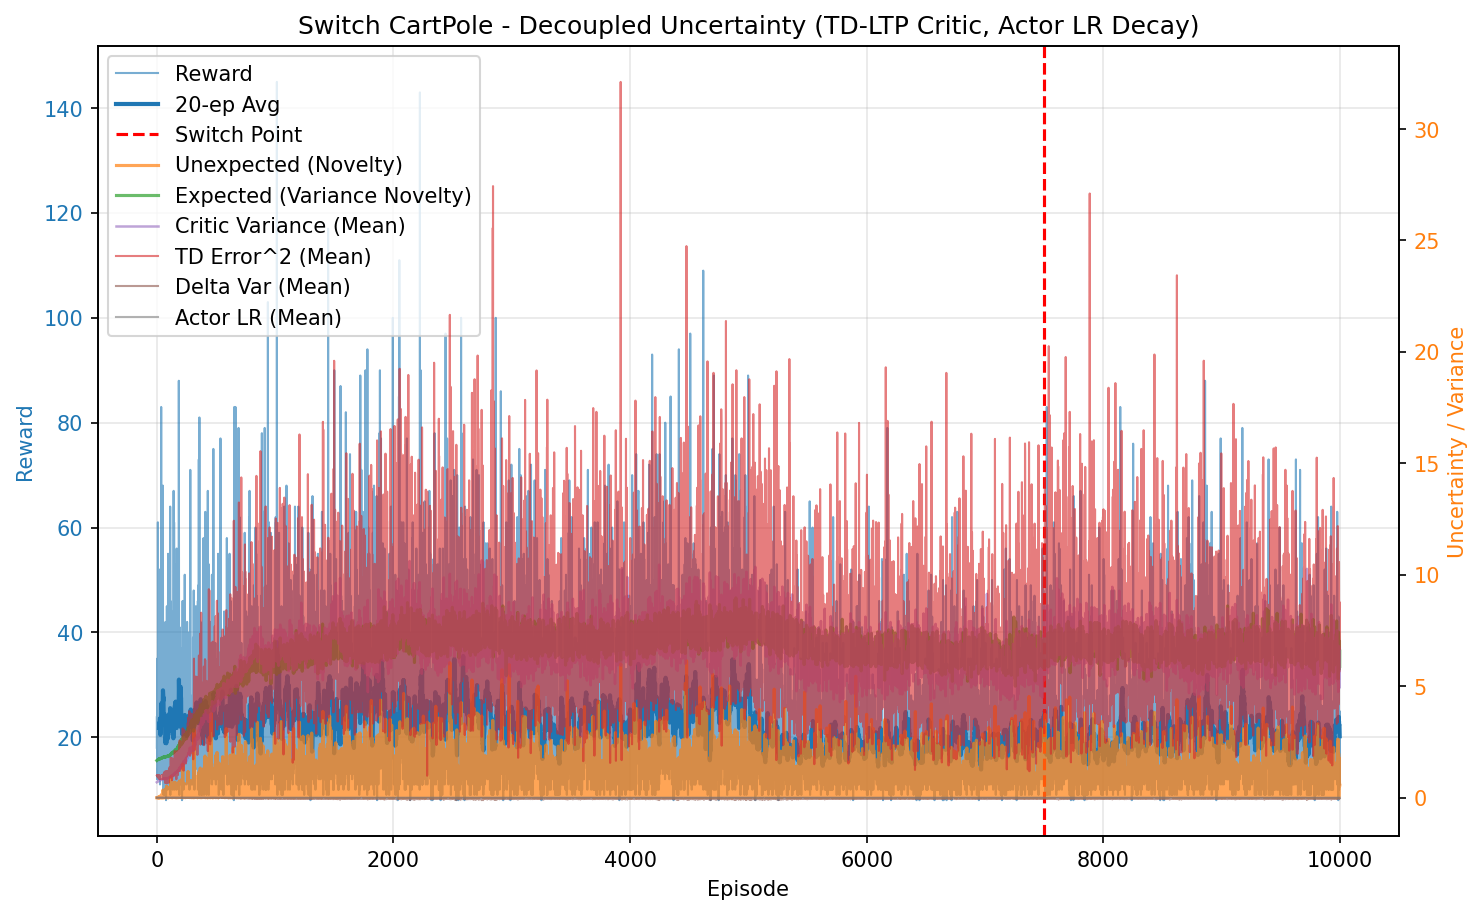

The file beside this chart, header and first rows:
episode, reward, unexpected_uncertainty, expected_uncertainty, mean_variance, mean_td_error_sq, mean_delta_var, mean_actor_lr, mean_abs_td
0, 18.0, 0.0001706, 1.669, 0.6952, 0.9965, 9.184710260846668e-05, 0.003, 0.9982
1, 24.0, 8.054734230729233e-07, 1.673, 0.7, 0.9887, 8.678283003745661e-05, 0.003, 0.9942
2, 18.0, 6.459609202503291e-05, 1.677, 0.7034, 0.9939, 8.642855442377713e-05, 0.003, 0.9968
3, 16.0, 0.0139, 1.681, 0.7071, 1.008, 8.90062363707407e-05, 0.003, 1.004
4, 35.0, 0.001346, 1.688, 0.7141, 0.9859, 7.883275243079414e-05, 0.003, 0.9923
5, 12.0, 9.246465029820408e-05, 1.691, 0.7162, 0.9642, 7.233828725053945e-05, 0.003, 0.9808
6, 14.0, 4.066638326444683e-06, 1.693, 0.7196, 0.982, 7.552690854141377e-05, 0.003, 0.9896
7, 12.0, 2.794572578678416e-07, 1.694, 0.7217, 0.9344, 6.131311658503247e-05, 0.003, 0.9657
8, 13.0, 1.5363325224604406e-08, 1.699, 0.7238, 0.945, 6.468328324675289e-05, 0.003, 0.9701
9, 61.0, 0.009517, 1.704, 0.7253, 0.9867, 7.331344938397702e-05, 0.003, 0.9924
10, 46.0, 0.02034, 1.715, 0.7381, 0.9975, 7.135069855528903e-05, 0.003, 0.9966
11, 16.0, 0.0005725, 1.711, 0.7393, 0.9091, 5.0523385382662764e-05, 0.003, 0.9505
12, 21.0, 0.02052, 1.722, 0.7447, 0.9984, 7.176219937411992e-05, 0.003, 0.9942
13, 24.0, 9.691761053818891e-05, 1.717, 0.7466, 0.9043, 4.603862557170757e-05, 0.003, 0.948
14, 18.0, 1.745912458821707e-06, 1.726, 0.7534, 0.9343, 5.1063604908103055e-05, 0.003, 0.9619
15, 20.0, 0.01625, 1.727, 0.7527, 0.9843, 6.278926335510241e-05, 0.003, 0.9872
16, 26.0, 0.01463, 1.724, 0.75, 0.9652, 5.856944561519744e-05, 0.003, 0.9787
17, 13.0, 0.0008046, 1.733, 0.7616, 0.9144, 4.745284719935611e-05, 0.003, 0.9463
18, 13.0, 0.03399, 1.736, 0.7582, 1.01, 7.004845922885886e-05, 0.003, 0.993
19, 16.0, 0.0009568, 1.731, 0.7601, 0.9213, 4.887949091899868e-05, 0.003, 0.951
20, 33.0, 0.05407, 1.74, 0.7692, 0.9762, 5.667197967805695e-05, 0.003, 0.9805
21, 29.0, 0.001014, 1.74, 0.764, 0.9297, 4.3869183529646805e-05, 0.003, 0.9587
22, 13.0, 5.571993754247031e-05, 1.738, 0.7688, 0.84, 2.830721467275355e-05, 0.003, 0.9059
23, 13.0, 0.02293, 1.754, 0.7762, 0.9967, 6.051746939923948e-05, 0.003, 0.9781
24, 19.0, 0.0003304, 1.746, 0.7791, 0.9064, 3.60560660755388e-05, 0.003, 0.9419
25, 13.0, 1.8164712483224306e-05, 1.752, 0.7833, 0.8514, 2.5977622324650548e-05, 0.003, 0.9008
26, 52.0, 0.02712, 1.748, 0.7804, 0.9663, 5.539319773078476e-05, 0.003, 0.9712
27, 11.0, 0.002329, 1.75, 0.7737, 0.8739, 2.483374061308652e-05, 0.003, 0.9188
28, 15.0, 8.195794437768757e-05, 1.764, 0.788, 0.8684, 2.5804132561270645e-05, 0.003, 0.9079
29, 23.0, 0.001061, 1.752, 0.7857, 0.9515, 4.5701477756105614e-05, 0.003, 0.9596
30, 21.0, 0.01397, 1.755, 0.7876, 0.917, 3.705855885792497e-05, 0.003, 0.9405
31, 23.0, 0.03016, 1.756, 0.7874, 0.9024, 3.376910005266424e-05, 0.003, 0.9336
32, 34.0, 0.008665, 1.759, 0.7923, 0.9439, 4.6688804019603565e-05, 0.003, 0.9538
33, 29.0, 0.003298, 1.764, 0.7904, 0.8978, 3.073768060828826e-05, 0.003, 0.9292
34, 23.0, 0.02249, 1.77, 0.7949, 0.9348, 3.217349369977548e-05, 0.003, 0.9479
35, 38.0, 0.1133, 1.774, 0.8011, 0.949, 3.915650420731617e-05, 0.003, 0.953
36, 13.0, 0.006226, 1.773, 0.798, 0.8617, 6.080572921529633e-06, 0.003, 0.9
37, 83.0, 0.09216, 1.78, 0.8073, 0.9583, 4.437188482635679e-05, 0.003, 0.9629
38, 22.0, 0.06264, 1.776, 0.8094, 1.002, 3.142772553699108e-05, 0.003, 0.9576
39, 22.0, 0.003798, 1.79, 0.8192, 0.9145, 1.1639164101870645e-05, 0.003, 0.9098
40, 27.0, 0.02611, 1.794, 0.8169, 0.9698, 4.009285334337183e-05, 0.003, 0.9517
41, 14.0, 0.001148, 1.791, 0.8163, 0.8347, 3.310381846871379e-06, 0.003, 0.8584
42, 28.0, 0.05692, 1.79, 0.8225, 0.9418, 2.1375423865137445e-05, 0.003, 0.9353
43, 19.0, 0.002386, 1.787, 0.8198, 0.8676, 3.4223831310087536e-06, 0.003, 0.896
44, 20.0, 0.1609, 1.79, 0.8183, 1.007, 3.4012532103532506e-05, 0.003, 0.9632
45, 13.0, 0.009173, 1.788, 0.8126, 0.8463, -1.0910487034173034e-05, 0.003, 0.8817
46, 20.0, 0.04427, 1.8, 0.8266, 0.9239, 2.7604919394264017e-05, 0.003, 0.932
47, 18.0, 0.003854, 1.789, 0.8159, 0.8549, -2.3457341488628195e-07, 0.003, 0.8902
48, 34.0, 0.1858, 1.794, 0.8211, 1.014, 4.540990660557672e-05, 0.003, 0.9819
49, 17.0, 0.013, 1.804, 0.8294, 0.8957, 1.580704576471639e-05, 0.003, 0.9068
50, 27.0, 6.006650552655123e-05, 1.798, 0.8196, 0.8612, 1.0435160290981046e-05, 0.003, 0.9079
51, 68.0, 0.3432, 1.813, 0.8379, 1.043, 6.356350500206316e-05, 0.003, 0.9887
52, 44.0, 0.01197, 1.806, 0.8401, 0.9524, 3.166949625488642e-05, 0.003, 0.9566
53, 23.0, 0.02153, 1.817, 0.8494, 0.9592, 4.990625271369091e-05, 0.003, 0.9382
54, 13.0, 0.001183, 1.814, 0.8361, 0.8543, 9.858764562215547e-06, 0.003, 0.9017
55, 14.0, 0.01333, 1.811, 0.8339, 0.9569, 4.358597925821911e-05, 0.003, 0.9405
56, 27.0, 0.1975, 1.814, 0.8377, 0.9687, 3.384088133401664e-05, 0.003, 0.9641
57, 9.0, 0.1471, 1.818, 0.8371, 1.014, 4.007915904843687e-05, 0.003, 0.9713
58, 17.0, 0.01686, 1.824, 0.8494, 0.8972, 2.741603175061241e-05, 0.003, 0.9227
59, 13.0, 0.0009267, 1.809, 0.8418, 0.8792, -2.6494500771494664e-06, 0.003, 0.8952
... 9,940 more rows
